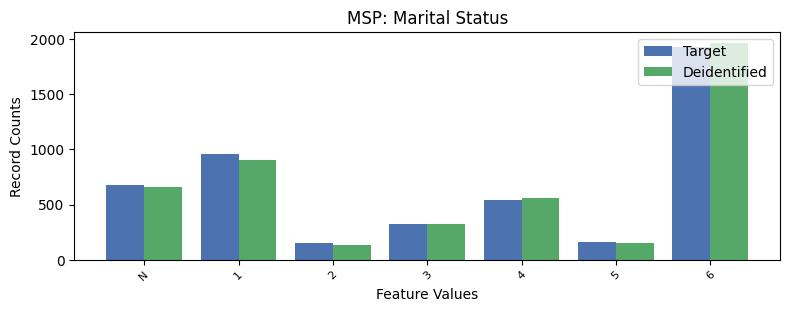

The file beside this chart, header and first rows:
, MSP, count_target, count_deidentified
0, 6, 1926, 1965
1, 1, 962, 905
2, -1, 674, 658
3, 4, 541, 557
4, 3, 321, 325
5, 5, 163, 155
6, 2, 155, 137
